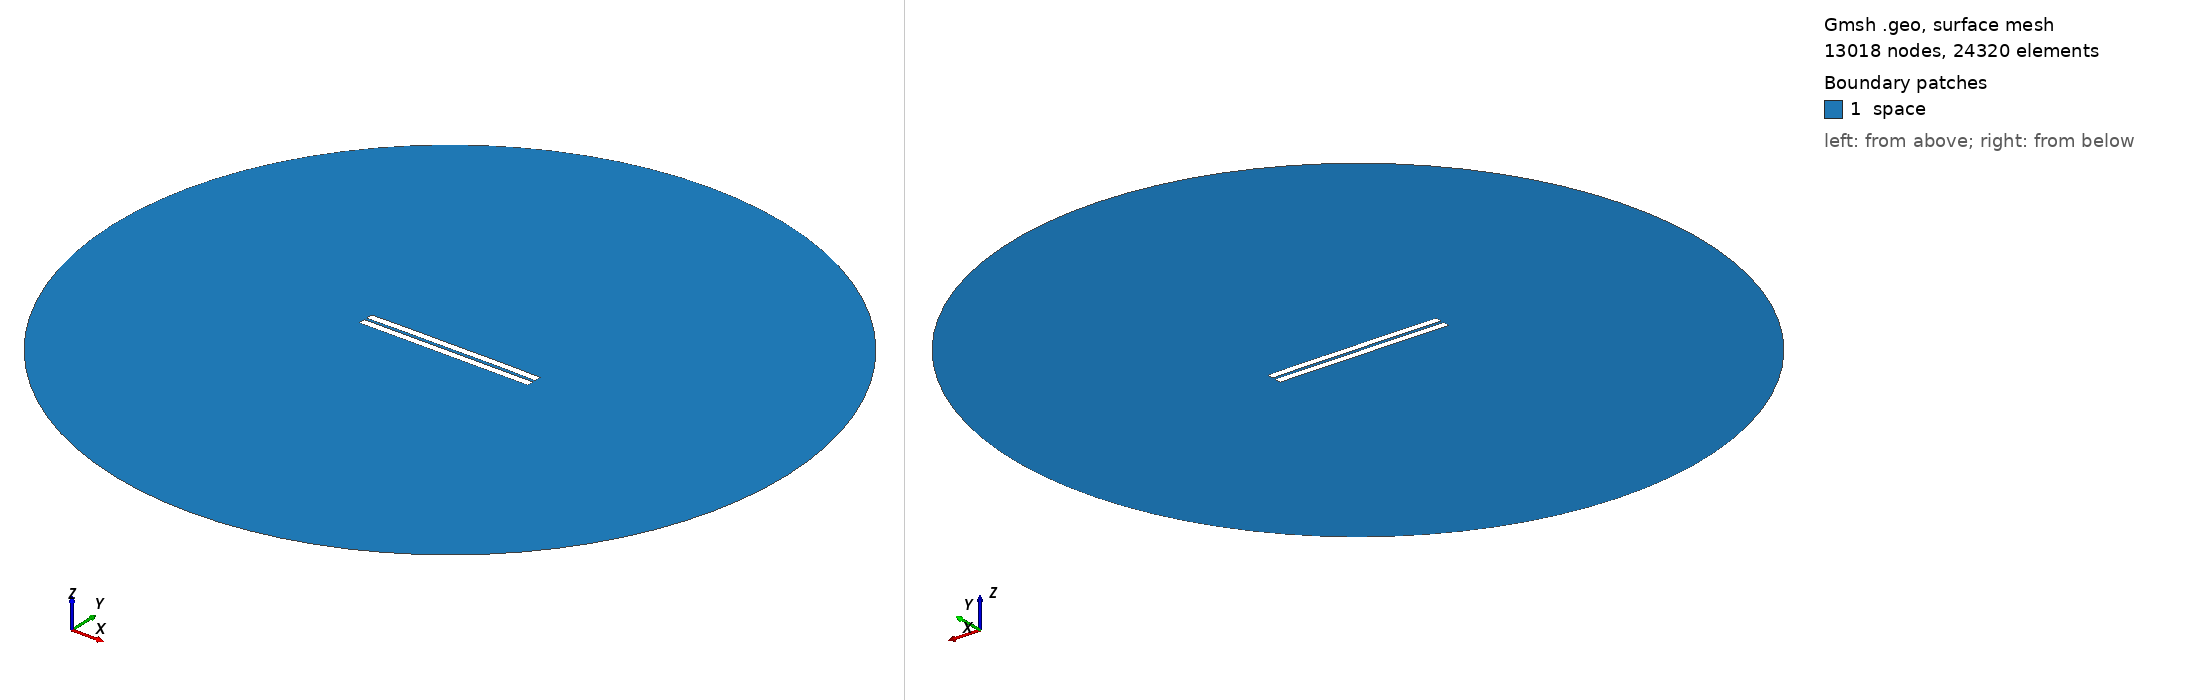

Gmsh geometry script, surface-meshed: 13018 nodes, 24320 surface elements. Boundary patches (legend numbers): 1 space. Left view from above one corner, right view from below the opposite corner. Legend entries are the model's physical surfaces. The drawing asked Gmsh for element sizes between 1% and 20% of the model's largest extent; the script's own settings can give other sizes.

=== 614.geo (drawn) ===
//---------------------------------------
// Geometry kernel
//---------------------------------------

SetFactory("OpenCASCADE");



//---------------------------------------
// Parameters of the geometry
//---------------------------------------

// Overetch of the upper plate
overetch = 0.0;

// Distance between the plates
distance = 1.5;

// Discretization over the x axis (for the deformation)
nx = 50; 

// Length of the plate
L = 100 - overetch; 

// Number of modes
n = 4; 

// 1st mode coefficient
coeff(1) = 0.15;
beta(1) = 0.596864 * 3.1415926535 / L;

// 2nd mode coefficient
coeff(2) = 0.15;
beta(2) = 1.49418 * 3.1415926535 / L;

// 3rd mode coefficient
coeff(3) = 0.0;
beta(3) = 2.50025 * 3.1415926535 / L;

// 4th mode coefficient
coeff(4) = 0.07499999999999998;
beta(4) = 3.49999 * 3.1415926535 / L;



//---------------------------------------
// Upper plate (deformed rectangle)
//---------------------------------------

// Coordiantes of the upper plate
xmin = -50;
xmax = 50 - overetch;

// Height of the upper plate
yheight = 4 - 2 * overetch;

// Indexes of the points
UpperID[] = {};
LowerID[] = {};
LeftID[] = {};
RightID[] = {};

// Point index
p = 1;

// Horizontal edges
For i In {1:nx}
    x = xmin + (i-1)*(xmax - xmin)/(nx-1);

    y_bottom = distance / 2 + overetch;
    For j In {1:n}
        C = (Cosh(beta(j)*L) + Cos(beta(j)*L)) / (Sinh(beta(j)*L) + Sin(beta(j)*L));
        y_bottom  = y_bottom + coeff(j) * (Cosh(beta(j)*(x+50)) - Cos(beta(j)*(x+50)) - C * (Sinh(beta(j)*(x+50)) - Sin(beta(j)*(x+50))));
    EndFor

    y_top = y_bottom + yheight;

    Point(p) = {x, y_top, 0, 1.0};
    UpperID[i] = p;
    p = p + 1;

    Point(p) = {x, y_bottom, 0, 1.0};
    LowerID[i] = p;
    p = p + 1;
EndFor

// Create point lists
UpperPts[] = {}; LowerPts[] = {};
For i In {1:nx}
  UpperPts[] += {UpperID[i]};
  LowerPts[] += {LowerID[i]};
EndFor

// Build splines
Spline(1) = {UpperPts[]};
Spline(2) = {LowerPts[]};
Line(3) = {LowerPts[nx-1], UpperPts[nx-1]};
Line(4) = {LowerPts[0], UpperPts[0]};

// Build the plane surface
Curve Loop(1) = {2, 3, -1, -4};
Plane Surface(1) = {1};



//---------------------------------------
// Lower plate (rectangle)
//---------------------------------------

// Vertices
Point(1001) = {-50, -1, 0, 1.0};
Point(1002) = { 50, -1, 0, 1.0};
Point(1003) = { 50,  -5, 0, 1.0};
Point(1004) = {-50,  -5, 0, 1.0};

// Edges
Line(5) = {1001, 1002};
Line(6) = {1002, 1003};
Line(7) = {1003, 1004};
Line(8) = {1004, 1001};

// Plane surface
Line Loop(2) = {5, 6, 7, 8};
Plane Surface(2) = {2}; 



//---------------------------------------
// Outer (fictious) boundary
//---------------------------------------

// Points
Point(1005) = {0, 0, 0};       // Center
Point(1006) = {200, 0, 0};     // Start point
Point(1007) = {0, 200, 0};     // 90 degrees
Point(1008) = {-200, 0, 0};    // 180 degrees
Point(1009) = {0, -200, 0};    // 270 degrees

// Circle arcs (each needs start, center, end)
Circle(9) = {1006, 1005, 1007};
Circle(10) = {1007, 1005, 1008};
Circle(11) = {1008, 1005, 1009};
Circle(12) = {1009, 1005, 1006};

// Plane surface for the entire domain
Curve Loop(3) = {9, 10, 11, 12};
Surface(3) = {3};

// Subtract the plates from the whole domain to obtain the actual domain where we want to solve the equations
BooleanDifference{ Surface{3}; Delete; }{ Surface{1}; Surface{2}; Delete; }




//---------------------------------------
// Transfinite Lines/Curves
//---------------------------------------

// Set the number of points on the boundaries
r = 7;

// Plates
Transfinite Curve {1, 2} = 50*r Using Progression 1;
Transfinite Curve {3, 4} = 2*r Using Progression 1;
Transfinite Line {5, 7} = 50*r Using Progression 1;
Transfinite Line {6, 8} = 2*r Using Progression 1;

// Outer boundary
Transfinite Line {9, 10, 11, 12} = 20 Using Progression 1;



//---------------------------------------
// Physical groups
//---------------------------------------                

// Physical curves (boundaries)
Physical Line("force_segment", 10) = {2};
Physical Line("upper_plate", 11) = {1, 3, 4};
Physical Line("lower_plate", 12) = {5, 6, 7, 8};
Physical Line("boundary", 20) = {9, 10, 11, 12};

// Physical Surfaces
Physical Surface("space", 30) = {3};



//---------------------------------------
// 6. Generate the Mesh
//---------------------------------------

// 2D mesh generation
Mesh 2;
